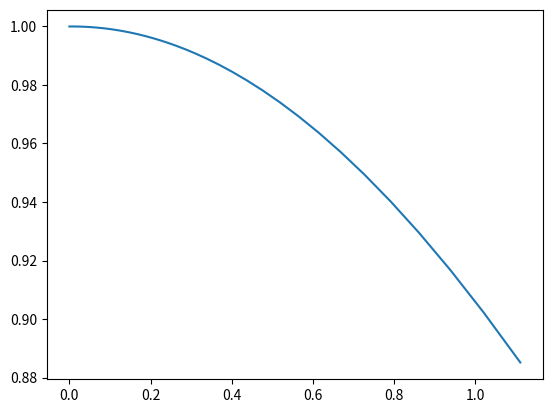

Here is the Python script that generated this plot:
import numpy as np
import matplotlib.pyplot as plt
#mars ua, au/day
xm = -3.359991802635406*10**(-1)
ym = -1.438947321197830
zm = -2.212181318593028*10**(-2)
vxm = 1.414913414952460*10**(-2)
vym = -1.971857089867377*10**(-3)
vzm = -3.886258758511196*10**(-4)
rm = (xm**2 + ym**2 + zm**2)**(1/2)
vm = (vxm**2 + vym**2 + vzm**2)**(1/2)
#mercury 
xe = 2.133679072387218*10**(-1)
ye = -3.727310311768299*10**(-1)
ze = -5.058864779204983*10**(-2)
vxe = 1.892057222101034*10**(-2)
vye = 1.513838055059527*10**(-2)
vze = -4.995475648824679*10**(-4)
re = (xe**2 + ye**2 + ze**2)**(1/2)
ve = (vxe**2 + vye**2 + vze**2)**(1/2)
#earth
xt = -6.857374296376276*10**(-1)
yt = -7.327617663911016*10**(-1)
zt = -6.678401969976758*10**(-5)
vxt = 1.232018285756917*10**(-2)
vyt = -1.176800108717166*10**(-2)
vzt = 6.153551277345986*10**(-7)
rt = (xt**2 + yt**2 + zt**2)**(1/2)
vt = (vxt**2 + vyt**2 + vzt**2)**(1/2)
#venus
alpha=np.linspace(0, 10, 100)
alphamin = alpha[0]
alphamax = alpha[-1]
sigma = alphamax - alphamin
G = 6.674 * 10**(-11)*4.46837*10**(-23)
ms = 1.989*10**(30)
betat = G*ms
x = []
y = []
def probabilidad(sigma, v, r, alpha, alphamin, alphamax, betat):	
	betamax = v**2 / (r**(alphamin-1)) 
	betamin = v**2 / (r**(alphamax-1))
	beta = v**2 / (r**(alpha-1))
	a = np.exp(-(betat-beta)**2/(sigma))
	return a, beta
y, x = probabilidad(sigma, ve, re, alpha, alphamin, alphamax, betat)
plt.plot(x, y)
plt.show()

